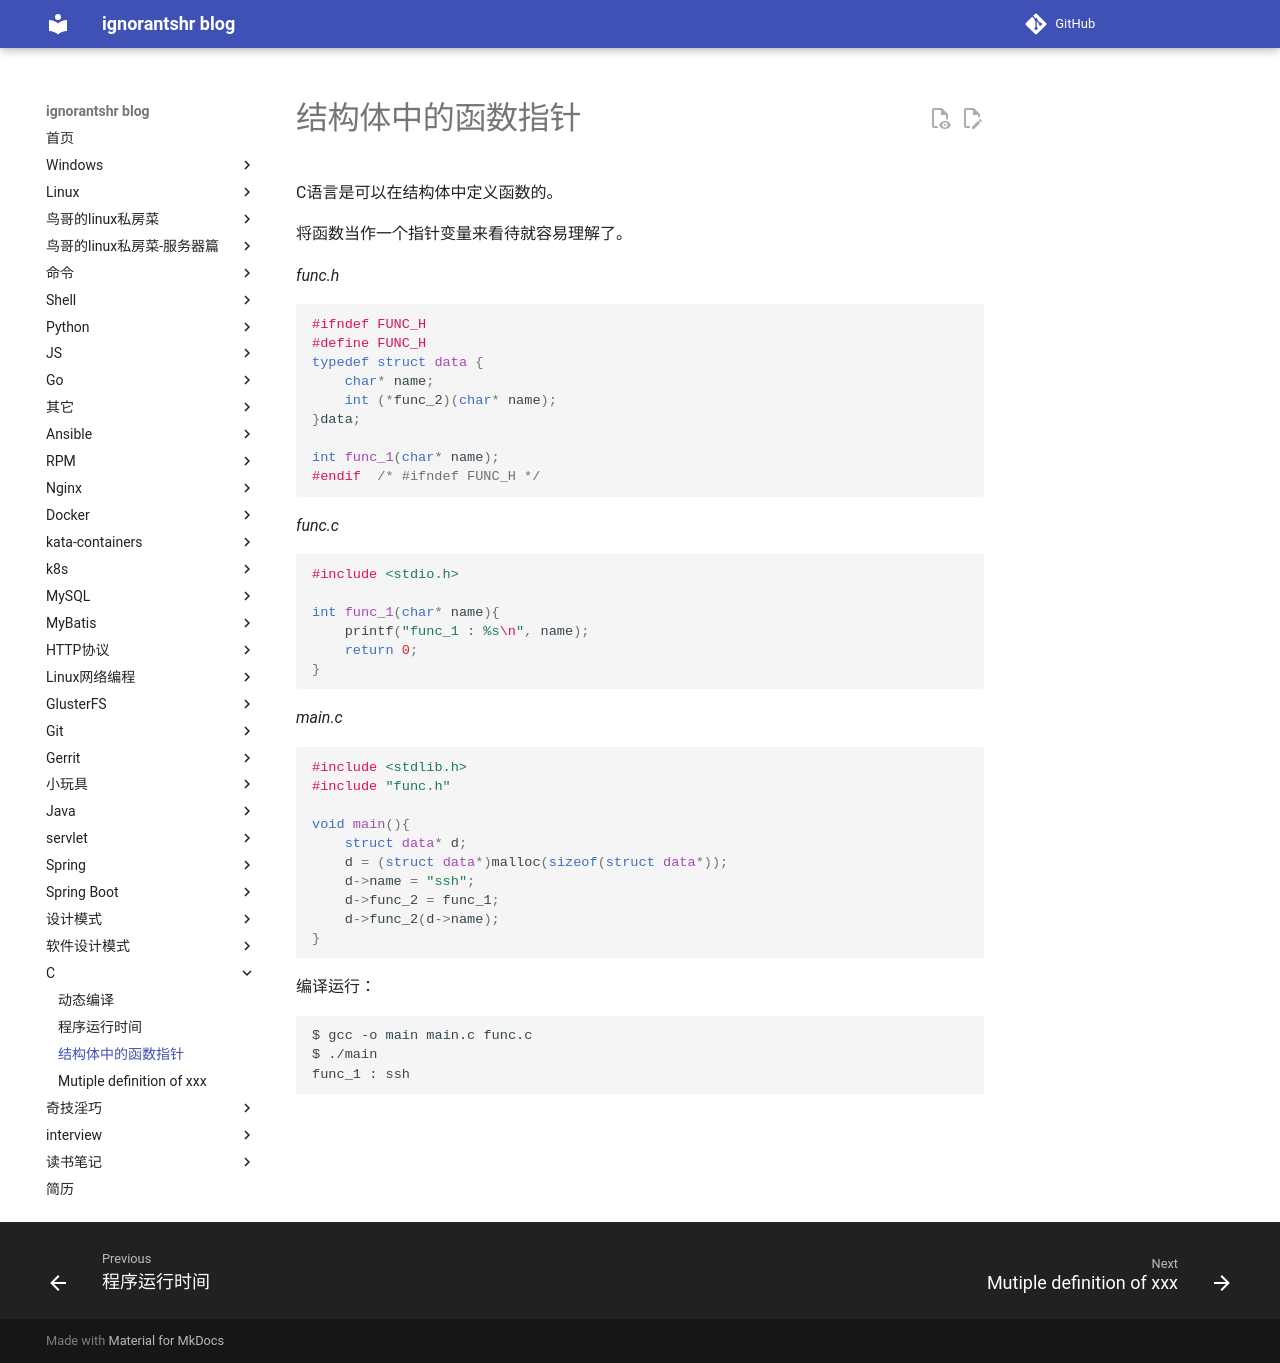

repository: ignorantshr/person-blog · page: c/结构体中的函数指针/index.html · generator: mkdocs

C语言是可以在结构体中定义函数的。

将函数当作一个指针变量来看待就容易理解了。

*func.h*

```c
#ifndef FUNC_H
#define FUNC_H
typedef struct data {
    char* name;
    int (*func_2)(char* name);
}data;

int func_1(char* name);
#endif  /* #ifndef FUNC_H */
```

*func.c*

```c
#include <stdio.h>

int func_1(char* name){
    printf("func_1 : %s\n", name);
    return 0;
}
```

*main.c*

```c
#include <stdlib.h>
#include "func.h"

void main(){
    struct data* d;
    d = (struct data*)malloc(sizeof(struct data*));
    d->name = "ssh";
    d->func_2 = func_1;
    d->func_2(d->name);
}
```

编译运行：

```bash
$ gcc -o main main.c func.c
$ ./main
func_1 : ssh
```
